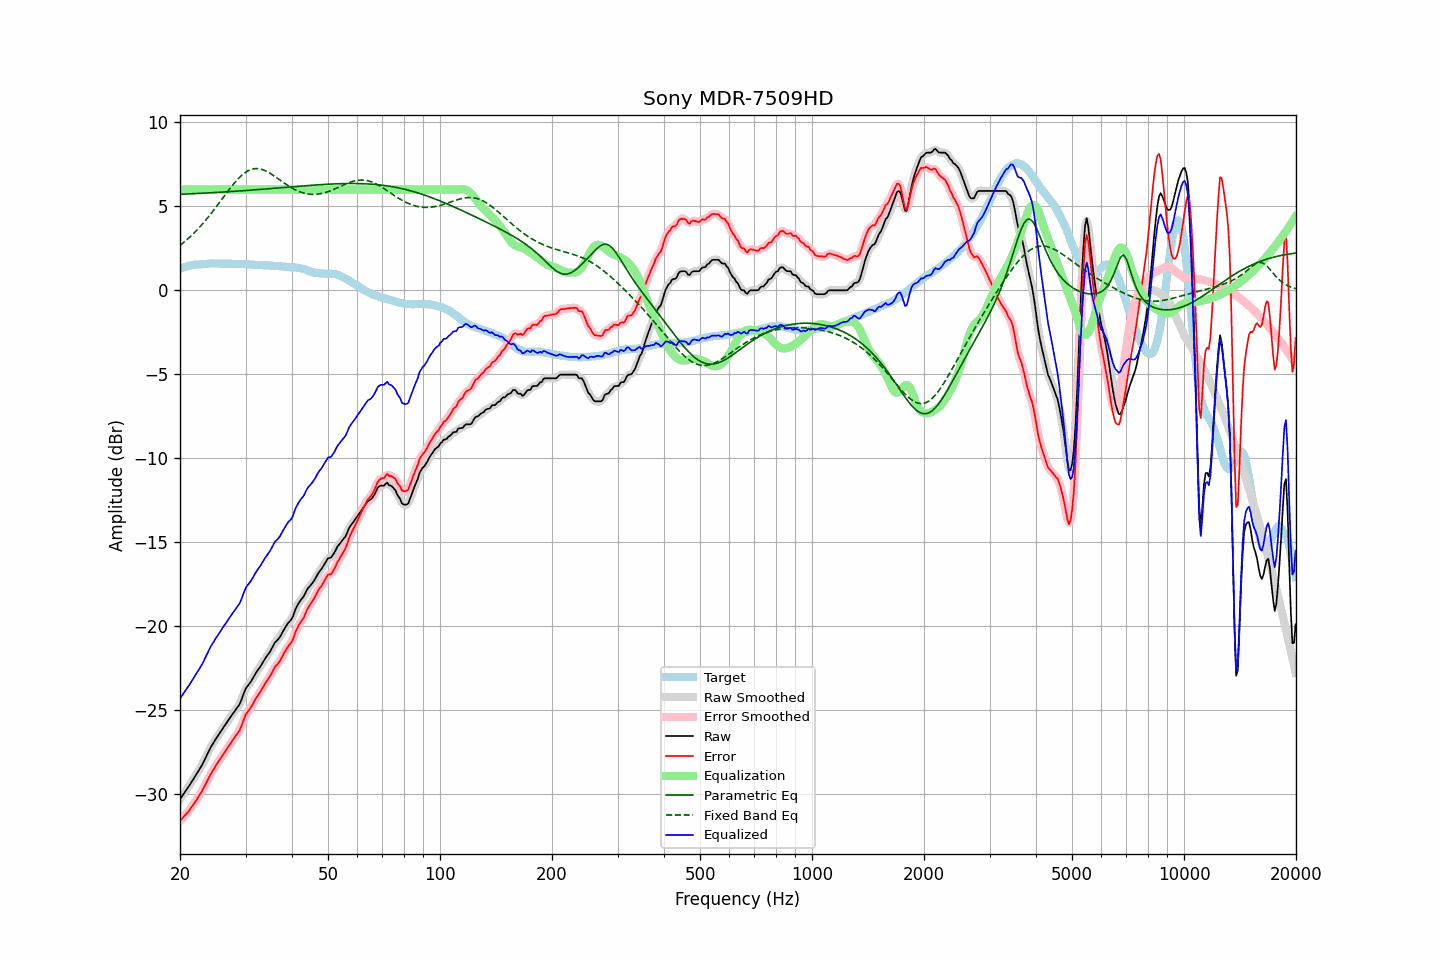

The table this chart was drawn from, first rows:
frequency, raw, error, smoothed, error_smoothed, equalization, parametric_eq, fixed_band_eq, equalized_raw, equalized_smoothed, target
20.00, -30.32, -31.60, -30.32, -31.60, 6.00, 5.72, 2.67, -24.32, -24.32, 1.28
20.20, -30.18, -31.50, -30.18, -31.50, 6.00, 5.72, 2.75, -24.18, -24.18, 1.32
20.40, -30.04, -31.39, -30.04, -31.39, 6.00, 5.72, 2.83, -24.04, -24.04, 1.35
20.61, -29.90, -31.28, -29.90, -31.29, 6.00, 5.73, 2.91, -23.90, -23.90, 1.38
20.81, -29.76, -31.18, -29.76, -31.18, 6.00, 5.73, 2.99, -23.76, -23.76, 1.42
21.02, -29.62, -31.08, -29.62, -31.07, 6.00, 5.74, 3.08, -23.62, -23.62, 1.46
21.23, -29.47, -30.94, -29.47, -30.94, 6.00, 5.74, 3.16, -23.47, -23.47, 1.47
21.44, -29.32, -30.81, -29.32, -30.81, 6.00, 5.75, 3.25, -23.32, -23.32, 1.49
21.66, -29.17, -30.68, -29.17, -30.67, 6.00, 5.75, 3.34, -23.17, -23.17, 1.50
21.87, -29.02, -30.53, -29.02, -30.53, 6.00, 5.76, 3.44, -23.02, -23.02, 1.51
22.09, -28.86, -30.39, -28.86, -30.39, 6.00, 5.76, 3.54, -22.86, -22.86, 1.53
22.31, -28.70, -30.23, -28.71, -30.24, 6.00, 5.77, 3.64, -22.70, -22.71, 1.53
22.54, -28.55, -30.10, -28.55, -30.10, 6.00, 5.77, 3.74, -22.55, -22.55, 1.54
22.76, -28.39, -29.94, -28.40, -29.94, 6.00, 5.78, 3.85, -22.39, -22.40, 1.55
22.99, -28.23, -29.78, -28.22, -29.78, 6.00, 5.78, 3.95, -22.23, -22.22, 1.55
23.22, -28.03, -29.59, -28.03, -29.59, 6.00, 5.79, 4.06, -22.03, -22.03, 1.56
23.45, -27.82, -29.39, -27.83, -29.40, 6.00, 5.79, 4.18, -21.82, -21.83, 1.57
23.69, -27.63, -29.20, -27.62, -29.20, 6.00, 5.80, 4.29, -21.63, -21.62, 1.58
23.92, -27.42, -29.01, -27.42, -29.01, 6.00, 5.80, 4.41, -21.42, -21.42, 1.59
24.16, -27.24, -28.84, -27.25, -28.84, 6.00, 5.81, 4.53, -21.24, -21.25, 1.60
24.40, -27.08, -28.69, -27.08, -28.68, 6.00, 5.81, 4.65, -21.08, -21.08, 1.61
24.65, -26.93, -28.53, -26.93, -28.52, 6.00, 5.82, 4.78, -20.93, -20.93, 1.60
24.89, -26.77, -28.36, -26.77, -28.37, 6.00, 5.82, 4.90, -20.77, -20.77, 1.59
25.14, -26.62, -28.21, -26.62, -28.21, 6.00, 5.83, 5.03, -20.62, -20.62, 1.59
25.39, -26.47, -28.06, -26.47, -28.06, 6.00, 5.83, 5.16, -20.47, -20.47, 1.59
25.65, -26.33, -27.92, -26.33, -27.92, 6.00, 5.84, 5.29, -20.33, -20.33, 1.59
25.91, -26.19, -27.77, -26.19, -27.77, 6.00, 5.85, 5.42, -20.19, -20.19, 1.58
26.16, -26.04, -27.63, -26.04, -27.63, 6.00, 5.85, 5.54, -20.04, -20.04, 1.59
26.43, -25.90, -27.49, -25.90, -27.49, 6.00, 5.86, 5.67, -19.90, -19.90, 1.59
26.69, -25.76, -27.35, -25.76, -27.35, 6.00, 5.86, 5.80, -19.76, -19.76, 1.59
26.96, -25.61, -27.20, -25.62, -27.21, 6.00, 5.87, 5.93, -19.61, -19.62, 1.59
27.23, -25.48, -27.07, -25.48, -27.06, 6.00, 5.88, 6.05, -19.48, -19.48, 1.58
27.50, -25.34, -26.93, -25.34, -26.92, 6.00, 5.88, 6.18, -19.34, -19.34, 1.58
27.77, -25.20, -26.77, -25.20, -26.78, 6.00, 5.89, 6.29, -19.20, -19.20, 1.57
28.05, -25.07, -26.64, -25.07, -26.64, 6.00, 5.90, 6.41, -19.07, -19.07, 1.57
28.33, -24.93, -26.49, -24.94, -26.51, 6.00, 5.90, 6.52, -18.93, -18.94, 1.56
28.62, -24.80, -26.37, -24.81, -26.37, 6.00, 5.91, 6.63, -18.80, -18.81, 1.57
28.90, -24.67, -26.24, -24.65, -26.21, 6.00, 5.92, 6.72, -18.67, -18.65, 1.57
29.19, -24.45, -26.01, -24.44, -26.00, 6.00, 5.92, 6.82, -18.45, -18.44, 1.55
29.48, -24.19, -25.75, -24.19, -25.75, 6.00, 5.93, 6.90, -18.19, -18.19, 1.56
29.78, -23.93, -25.49, -23.94, -25.50, 6.00, 5.94, 6.98, -17.93, -17.94, 1.56
30.08, -23.71, -25.26, -23.73, -25.29, 6.00, 5.94, 7.04, -17.71, -17.73, 1.56
30.38, -23.57, -25.12, -23.57, -25.12, 6.00, 5.95, 7.10, -17.57, -17.57, 1.55
30.68, -23.45, -25.00, -23.45, -24.99, 6.00, 5.96, 7.15, -17.45, -17.45, 1.54
30.99, -23.33, -24.87, -23.32, -24.85, 6.00, 5.96, 7.19, -17.33, -17.32, 1.53
31.30, -23.16, -24.69, -23.17, -24.70, 6.00, 5.97, 7.22, -17.16, -17.17, 1.53
31.61, -23.00, -24.53, -23.00, -24.53, 6.00, 5.98, 7.24, -17.00, -17.00, 1.53
31.93, -22.83, -24.35, -22.84, -24.35, 6.00, 5.99, 7.25, -16.83, -16.84, 1.52
32.24, -22.68, -24.18, -22.69, -24.19, 6.00, 5.99, 7.25, -16.68, -16.69, 1.50
32.57, -22.54, -24.04, -22.54, -24.04, 6.00, 6.00, 7.24, -16.54, -16.54, 1.50
32.89, -22.41, -23.91, -22.40, -23.90, 6.00, 6.01, 7.22, -16.41, -16.40, 1.50
33.22, -22.25, -23.75, -22.25, -23.75, 6.00, 6.02, 7.20, -16.25, -16.25, 1.50
33.55, -22.09, -23.58, -22.09, -23.59, 6.00, 6.02, 7.17, -16.09, -16.09, 1.49
33.89, -21.93, -23.42, -21.94, -23.43, 6.00, 6.03, 7.12, -15.93, -15.94, 1.49
34.23, -21.79, -23.28, -21.80, -23.28, 6.00, 6.04, 7.08, -15.79, -15.80, 1.49
34.57, -21.66, -23.14, -21.66, -23.14, 6.00, 6.05, 7.03, -15.66, -15.66, 1.47
34.92, -21.52, -22.99, -21.52, -22.99, 6.00, 6.05, 6.97, -15.52, -15.52, 1.47
35.27, -21.35, -22.82, -21.35, -22.81, 6.00, 6.06, 6.91, -15.35, -15.35, 1.47
35.62, -21.17, -22.63, -21.17, -22.63, 6.00, 6.07, 6.85, -15.17, -15.17, 1.45
35.97, -20.99, -22.44, -21.02, -22.47, 6.00, 6.08, 6.78, -14.99, -15.02, 1.45
... 635 more rows
